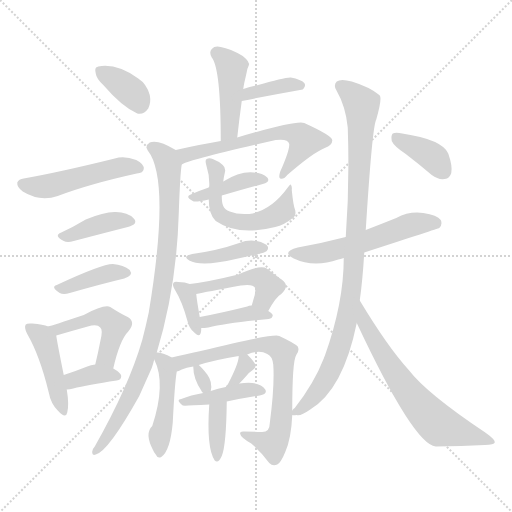
t = 0.00 s
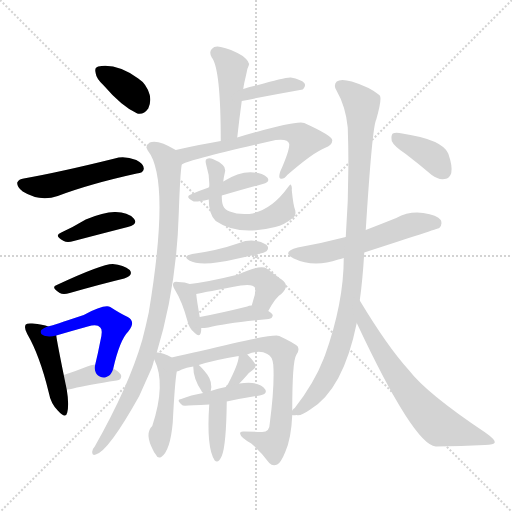
t = 3.45 s
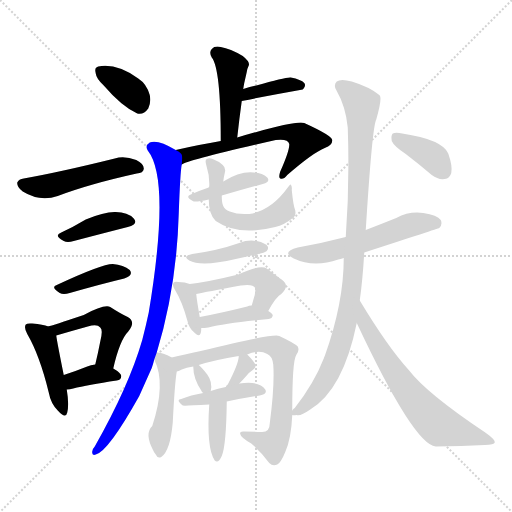
t = 6.91 s
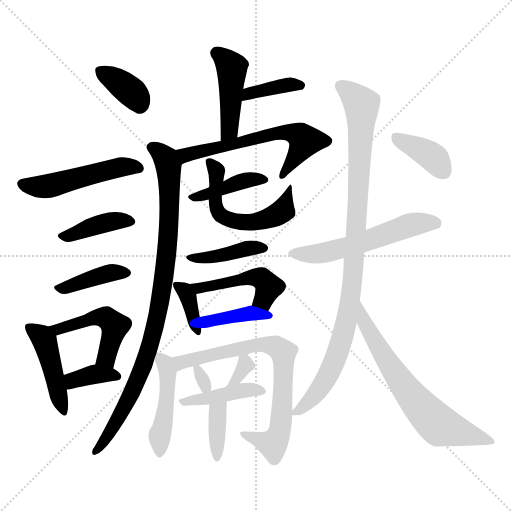
t = 10.36 s
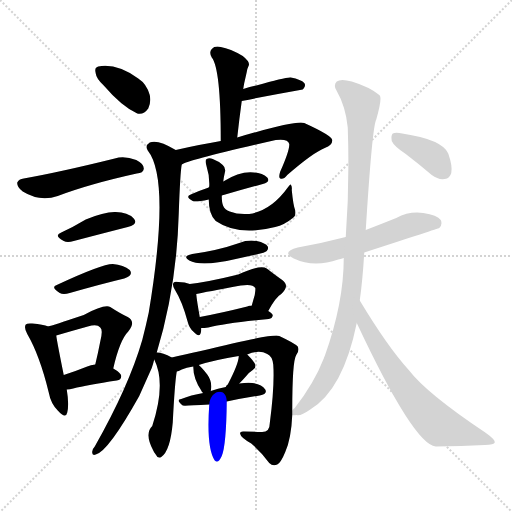
t = 13.81 s
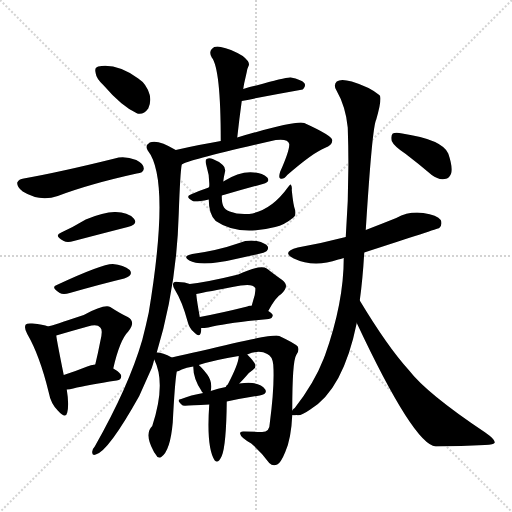
t = 17.27 s

The animated SVG that drew these frames (rendered in a browser with its animation timeline set to each time). Animation: 27 CSS @keyframes rules; one cycle of 17.27 s.

<svg version="1.1" viewBox="0 0 1024 1024" xmlns="http://www.w3.org/2000/svg">
  <g stroke="lightgray" stroke-dasharray="1,1" stroke-width="1" transform="scale(4, 4)">
    <line x1="0" y1="0" x2="256" y2="256"></line>
    <line x1="256" y1="0" x2="0" y2="256"></line>
    <line x1="128" y1="0" x2="128" y2="256"></line>
    <line x1="0" y1="128" x2="256" y2="128"></line>
  </g>
<g transform="scale(1, -1) translate(0, -900)">
   <style type="text/css">
    @keyframes keyframes0 {
      from {
       stroke: blue;
       stroke-dashoffset: 360;
       stroke-width: 128;
       }
       54% {
       animation-timing-function: step-end;
       stroke: blue;
       stroke-dashoffset: 0;
       stroke-width: 128;
       }
       to {
       stroke: black;
       stroke-width: 1024;
       }
       }
       #make-me-a-hanzi-animation-0 {
         animation: keyframes0 0.542969s both;
         animation-delay: 0.000000s;
         animation-timing-function: linear;
       }
    @keyframes keyframes1 {
      from {
       stroke: blue;
       stroke-dashoffset: 495;
       stroke-width: 128;
       }
       62% {
       animation-timing-function: step-end;
       stroke: blue;
       stroke-dashoffset: 0;
       stroke-width: 128;
       }
       to {
       stroke: black;
       stroke-width: 1024;
       }
       }
       #make-me-a-hanzi-animation-1 {
         animation: keyframes1 0.652832s both;
         animation-delay: 0.542969s;
         animation-timing-function: linear;
       }
    @keyframes keyframes2 {
      from {
       stroke: blue;
       stroke-dashoffset: 396;
       stroke-width: 128;
       }
       56% {
       animation-timing-function: step-end;
       stroke: blue;
       stroke-dashoffset: 0;
       stroke-width: 128;
       }
       to {
       stroke: black;
       stroke-width: 1024;
       }
       }
       #make-me-a-hanzi-animation-2 {
         animation: keyframes2 0.572266s both;
         animation-delay: 1.195801s;
         animation-timing-function: linear;
       }
    @keyframes keyframes3 {
      from {
       stroke: blue;
       stroke-dashoffset: 395;
       stroke-width: 128;
       }
       56% {
       animation-timing-function: step-end;
       stroke: blue;
       stroke-dashoffset: 0;
       stroke-width: 128;
       }
       to {
       stroke: black;
       stroke-width: 1024;
       }
       }
       #make-me-a-hanzi-animation-3 {
         animation: keyframes3 0.571452s both;
         animation-delay: 1.768066s;
         animation-timing-function: linear;
       }
    @keyframes keyframes4 {
      from {
       stroke: blue;
       stroke-dashoffset: 443;
       stroke-width: 128;
       }
       59% {
       animation-timing-function: step-end;
       stroke: blue;
       stroke-dashoffset: 0;
       stroke-width: 128;
       }
       to {
       stroke: black;
       stroke-width: 1024;
       }
       }
       #make-me-a-hanzi-animation-4 {
         animation: keyframes4 0.610514s both;
         animation-delay: 2.339518s;
         animation-timing-function: linear;
       }
    @keyframes keyframes5 {
      from {
       stroke: blue;
       stroke-dashoffset: 478;
       stroke-width: 128;
       }
       61% {
       animation-timing-function: step-end;
       stroke: blue;
       stroke-dashoffset: 0;
       stroke-width: 128;
       }
       to {
       stroke: black;
       stroke-width: 1024;
       }
       }
       #make-me-a-hanzi-animation-5 {
         animation: keyframes5 0.638997s both;
         animation-delay: 2.950033s;
         animation-timing-function: linear;
       }
    @keyframes keyframes6 {
      from {
       stroke: blue;
       stroke-dashoffset: 357;
       stroke-width: 128;
       }
       54% {
       animation-timing-function: step-end;
       stroke: blue;
       stroke-dashoffset: 0;
       stroke-width: 128;
       }
       to {
       stroke: black;
       stroke-width: 1024;
       }
       }
       #make-me-a-hanzi-animation-6 {
         animation: keyframes6 0.540527s both;
         animation-delay: 3.589030s;
         animation-timing-function: linear;
       }
    @keyframes keyframes7 {
      from {
       stroke: blue;
       stroke-dashoffset: 439;
       stroke-width: 128;
       }
       59% {
       animation-timing-function: step-end;
       stroke: blue;
       stroke-dashoffset: 0;
       stroke-width: 128;
       }
       to {
       stroke: black;
       stroke-width: 1024;
       }
       }
       #make-me-a-hanzi-animation-7 {
         animation: keyframes7 0.607259s both;
         animation-delay: 4.129557s;
         animation-timing-function: linear;
       }
    @keyframes keyframes8 {
      from {
       stroke: blue;
       stroke-dashoffset: 372;
       stroke-width: 128;
       }
       55% {
       animation-timing-function: step-end;
       stroke: blue;
       stroke-dashoffset: 0;
       stroke-width: 128;
       }
       to {
       stroke: black;
       stroke-width: 1024;
       }
       }
       #make-me-a-hanzi-animation-8 {
         animation: keyframes8 0.552734s both;
         animation-delay: 4.736816s;
         animation-timing-function: linear;
       }
    @keyframes keyframes9 {
      from {
       stroke: blue;
       stroke-dashoffset: 600;
       stroke-width: 128;
       }
       66% {
       animation-timing-function: step-end;
       stroke: blue;
       stroke-dashoffset: 0;
       stroke-width: 128;
       }
       to {
       stroke: black;
       stroke-width: 1024;
       }
       }
       #make-me-a-hanzi-animation-9 {
         animation: keyframes9 0.738281s both;
         animation-delay: 5.289551s;
         animation-timing-function: linear;
       }
    @keyframes keyframes10 {
      from {
       stroke: blue;
       stroke-dashoffset: 909;
       stroke-width: 128;
       }
       75% {
       animation-timing-function: step-end;
       stroke: blue;
       stroke-dashoffset: 0;
       stroke-width: 128;
       }
       to {
       stroke: black;
       stroke-width: 1024;
       }
       }
       #make-me-a-hanzi-animation-10 {
         animation: keyframes10 0.989746s both;
         animation-delay: 6.027832s;
         animation-timing-function: linear;
       }
    @keyframes keyframes11 {
      from {
       stroke: blue;
       stroke-dashoffset: 396;
       stroke-width: 128;
       }
       56% {
       animation-timing-function: step-end;
       stroke: blue;
       stroke-dashoffset: 0;
       stroke-width: 128;
       }
       to {
       stroke: black;
       stroke-width: 1024;
       }
       }
       #make-me-a-hanzi-animation-11 {
         animation: keyframes11 0.572266s both;
         animation-delay: 7.017578s;
         animation-timing-function: linear;
       }
    @keyframes keyframes12 {
      from {
       stroke: blue;
       stroke-dashoffset: 549;
       stroke-width: 128;
       }
       64% {
       animation-timing-function: step-end;
       stroke: blue;
       stroke-dashoffset: 0;
       stroke-width: 128;
       }
       to {
       stroke: black;
       stroke-width: 1024;
       }
       }
       #make-me-a-hanzi-animation-12 {
         animation: keyframes12 0.696777s both;
         animation-delay: 7.589844s;
         animation-timing-function: linear;
       }
    @keyframes keyframes13 {
      from {
       stroke: blue;
       stroke-dashoffset: 399;
       stroke-width: 128;
       }
       56% {
       animation-timing-function: step-end;
       stroke: blue;
       stroke-dashoffset: 0;
       stroke-width: 128;
       }
       to {
       stroke: black;
       stroke-width: 1024;
       }
       }
       #make-me-a-hanzi-animation-13 {
         animation: keyframes13 0.574707s both;
         animation-delay: 8.286621s;
         animation-timing-function: linear;
       }
    @keyframes keyframes14 {
      from {
       stroke: blue;
       stroke-dashoffset: 359;
       stroke-width: 128;
       }
       54% {
       animation-timing-function: step-end;
       stroke: blue;
       stroke-dashoffset: 0;
       stroke-width: 128;
       }
       to {
       stroke: black;
       stroke-width: 1024;
       }
       }
       #make-me-a-hanzi-animation-14 {
         animation: keyframes14 0.542155s both;
         animation-delay: 8.861328s;
         animation-timing-function: linear;
       }
    @keyframes keyframes15 {
      from {
       stroke: blue;
       stroke-dashoffset: 464;
       stroke-width: 128;
       }
       60% {
       animation-timing-function: step-end;
       stroke: blue;
       stroke-dashoffset: 0;
       stroke-width: 128;
       }
       to {
       stroke: black;
       stroke-width: 1024;
       }
       }
       #make-me-a-hanzi-animation-15 {
         animation: keyframes15 0.627604s both;
         animation-delay: 9.403483s;
         animation-timing-function: linear;
       }
    @keyframes keyframes16 {
      from {
       stroke: blue;
       stroke-dashoffset: 391;
       stroke-width: 128;
       }
       56% {
       animation-timing-function: step-end;
       stroke: blue;
       stroke-dashoffset: 0;
       stroke-width: 128;
       }
       to {
       stroke: black;
       stroke-width: 1024;
       }
       }
       #make-me-a-hanzi-animation-16 {
         animation: keyframes16 0.568197s both;
         animation-delay: 10.031087s;
         animation-timing-function: linear;
       }
    @keyframes keyframes17 {
      from {
       stroke: blue;
       stroke-dashoffset: 452;
       stroke-width: 128;
       }
       60% {
       animation-timing-function: step-end;
       stroke: blue;
       stroke-dashoffset: 0;
       stroke-width: 128;
       }
       to {
       stroke: black;
       stroke-width: 1024;
       }
       }
       #make-me-a-hanzi-animation-17 {
         animation: keyframes17 0.617839s both;
         animation-delay: 10.599284s;
         animation-timing-function: linear;
       }
    @keyframes keyframes18 {
      from {
       stroke: blue;
       stroke-dashoffset: 726;
       stroke-width: 128;
       }
       70% {
       animation-timing-function: step-end;
       stroke: blue;
       stroke-dashoffset: 0;
       stroke-width: 128;
       }
       to {
       stroke: black;
       stroke-width: 1024;
       }
       }
       #make-me-a-hanzi-animation-18 {
         animation: keyframes18 0.840820s both;
         animation-delay: 11.217122s;
         animation-timing-function: linear;
       }
    @keyframes keyframes19 {
      from {
       stroke: blue;
       stroke-dashoffset: 299;
       stroke-width: 128;
       }
       49% {
       animation-timing-function: step-end;
       stroke: blue;
       stroke-dashoffset: 0;
       stroke-width: 128;
       }
       to {
       stroke: black;
       stroke-width: 1024;
       }
       }
       #make-me-a-hanzi-animation-19 {
         animation: keyframes19 0.493327s both;
         animation-delay: 12.057943s;
         animation-timing-function: linear;
       }
    @keyframes keyframes20 {
      from {
       stroke: blue;
       stroke-dashoffset: 316;
       stroke-width: 128;
       }
       51% {
       animation-timing-function: step-end;
       stroke: blue;
       stroke-dashoffset: 0;
       stroke-width: 128;
       }
       to {
       stroke: black;
       stroke-width: 1024;
       }
       }
       #make-me-a-hanzi-animation-20 {
         animation: keyframes20 0.507161s both;
         animation-delay: 12.551270s;
         animation-timing-function: linear;
       }
    @keyframes keyframes21 {
      from {
       stroke: blue;
       stroke-dashoffset: 412;
       stroke-width: 128;
       }
       57% {
       animation-timing-function: step-end;
       stroke: blue;
       stroke-dashoffset: 0;
       stroke-width: 128;
       }
       to {
       stroke: black;
       stroke-width: 1024;
       }
       }
       #make-me-a-hanzi-animation-21 {
         animation: keyframes21 0.585286s both;
         animation-delay: 13.058431s;
         animation-timing-function: linear;
       }
    @keyframes keyframes22 {
      from {
       stroke: blue;
       stroke-dashoffset: 363;
       stroke-width: 128;
       }
       54% {
       animation-timing-function: step-end;
       stroke: blue;
       stroke-dashoffset: 0;
       stroke-width: 128;
       }
       to {
       stroke: black;
       stroke-width: 1024;
       }
       }
       #make-me-a-hanzi-animation-22 {
         animation: keyframes22 0.545410s both;
         animation-delay: 13.643717s;
         animation-timing-function: linear;
       }
    @keyframes keyframes23 {
      from {
       stroke: blue;
       stroke-dashoffset: 551;
       stroke-width: 128;
       }
       64% {
       animation-timing-function: step-end;
       stroke: blue;
       stroke-dashoffset: 0;
       stroke-width: 128;
       }
       to {
       stroke: black;
       stroke-width: 1024;
       }
       }
       #make-me-a-hanzi-animation-23 {
         animation: keyframes23 0.698405s both;
         animation-delay: 14.189128s;
         animation-timing-function: linear;
       }
    @keyframes keyframes24 {
      from {
       stroke: blue;
       stroke-dashoffset: 962;
       stroke-width: 128;
       }
       76% {
       animation-timing-function: step-end;
       stroke: blue;
       stroke-dashoffset: 0;
       stroke-width: 128;
       }
       to {
       stroke: black;
       stroke-width: 1024;
       }
       }
       #make-me-a-hanzi-animation-24 {
         animation: keyframes24 1.032878s both;
         animation-delay: 14.887533s;
         animation-timing-function: linear;
       }
    @keyframes keyframes25 {
      from {
       stroke: blue;
       stroke-dashoffset: 660;
       stroke-width: 128;
       }
       68% {
       animation-timing-function: step-end;
       stroke: blue;
       stroke-dashoffset: 0;
       stroke-width: 128;
       }
       to {
       stroke: black;
       stroke-width: 1024;
       }
       }
       #make-me-a-hanzi-animation-25 {
         animation: keyframes25 0.787109s both;
         animation-delay: 15.920410s;
         animation-timing-function: linear;
       }
    @keyframes keyframes26 {
      from {
       stroke: blue;
       stroke-dashoffset: 377;
       stroke-width: 128;
       }
       55% {
       animation-timing-function: step-end;
       stroke: blue;
       stroke-dashoffset: 0;
       stroke-width: 128;
       }
       to {
       stroke: black;
       stroke-width: 1024;
       }
       }
       #make-me-a-hanzi-animation-26 {
         animation: keyframes26 0.556803s both;
         animation-delay: 16.707520s;
         animation-timing-function: linear;
       }
</style>
<path d="M 207.5 729.0 Q 243.5 687.0 274.5 673.0 Q 287.5 670.0 296.5 683.0 Q 302.5 695.0 299.5 710.0 Q 293.5 732.0 276.5 743.0 Q 233.5 774.0 196.5 767.0 Q 195.5 767.0 194.5 766.0 Q 188.5 765.0 191.5 753.0 Q 192.5 743.0 207.5 729.0 Z" fill="lightgray"></path> 
<path d="M 47.5 543.0 Q 37.5 542.0 34.5 535.0 Q 33.5 526.0 45.5 517.0 Q 79.5 496.0 115.5 508.0 Q 178.5 532.0 273.5 553.0 Q 286.5 554.0 287.5 562.0 Q 288.5 572.0 272.5 580.0 Q 248.5 589.0 229.5 583.0 Q 120.5 556.0 47.5 543.0 Z" fill="lightgray"></path> 
<path d="M 122.5 435.0 Q 106.5 429.0 127.5 418.0 Q 134.5 414.0 147.5 418.0 Q 208.5 434.0 255.5 446.0 Q 277.5 452.0 267.5 463.0 Q 255.5 476.0 231.5 476.0 Q 209.5 477.0 171.5 461.0 Q 146.5 446.0 122.5 435.0 Z" fill="lightgray"></path> 
<path d="M 113.5 330.0 Q 100.5 326.0 119.5 314.0 Q 126.5 310.0 139.5 314.0 Q 202.5 332.0 248.5 343.0 Q 267.5 349.0 259.5 360.0 Q 247.5 370.0 225.5 372.0 Q 203.5 372.0 113.5 330.0 Z" fill="lightgray"></path> 
<path d="M 96.5 247.0 Q 86.5 251.0 64.5 253.0 Q 54.5 254.0 51.5 251.0 Q 47.5 245.0 54.5 232.0 Q 79.5 189.0 97.5 115.0 Q 101.5 93.0 115.5 79.0 Q 131.5 61.0 134.5 75.0 Q 138.5 91.0 133.5 121.0 L 127.5 150.0 Q 114.5 214.0 112.5 229.0 C 110.5 243.0 110.5 243.0 96.5 247.0 Z" fill="lightgray"></path> 
<path d="M 226.5 163.0 Q 239.5 220.0 256.5 237.0 Q 272.5 256.0 255.5 266.0 Q 240.5 273.0 220.5 286.0 Q 208.5 292.0 167.5 270.0 Q 104.5 249.0 96.5 247.0 C 67.5 239.0 83.5 221.0 112.5 229.0 Q 146.5 239.0 175.5 247.0 Q 194.5 253.0 200.5 245.0 Q 206.5 241.0 200.5 217.0 Q 196.5 196.0 190.5 171.0 C 183.5 142.0 219.5 134.0 226.5 163.0 Z" fill="lightgray"></path> 
<path d="M 133.5 121.0 Q 139.5 121.0 146.5 123.0 Q 174.5 130.0 233.5 139.0 Q 242.5 140.0 242.5 148.0 Q 242.5 154.0 226.5 163.0 C 208.5 174.0 208.5 174.0 190.5 171.0 Q 181.5 170.0 174.5 167.0 Q 149.5 157.0 127.5 150.0 C 98.5 141.0 103.5 119.0 133.5 121.0 Z" fill="lightgray"></path> 
<path d="M 474.5 625.0 Q 478.5 662.0 483.5 698.0 L 486.5 722.0 Q 487.5 729.0 488.5 734.0 Q 491.5 747.0 493.5 756.0 Q 494.5 763.0 497.5 769.0 Q 500.5 776.0 485.5 788.0 Q 460.5 803.0 441.5 806.0 Q 429.5 809.0 423.5 802.0 Q 417.5 796.0 423.5 785.0 Q 441.5 763.0 441.5 618.0 C 441.5 588.0 471.5 595.0 474.5 625.0 Z" fill="lightgray"></path> 
<path d="M 483.5 698.0 Q 543.5 710.0 605.5 721.0 Q 605.5 722.0 606.5 722.0 Q 612.5 729.0 608.5 734.0 Q 602.5 741.0 581.5 745.0 Q 571.5 746.0 512.5 729.0 Q 499.5 726.0 486.5 722.0 C 457.5 713.0 454.5 692.0 483.5 698.0 Z" fill="lightgray"></path> 
<path d="M 363.5 571.0 Q 375.5 580.0 551.5 620.0 Q 576.5 623.0 578.5 612.0 Q 579.5 600.0 560.5 557.0 Q 556.5 545.0 560.5 543.0 Q 566.5 540.0 574.5 550.0 Q 626.5 595.0 649.5 604.0 Q 665.5 610.0 664.5 620.0 Q 663.5 629.0 608.5 654.0 Q 592.5 660.0 474.5 625.0 L 441.5 618.0 Q 399.5 611.0 351.5 600.0 C 322.5 593.0 335.5 559.0 363.5 571.0 Z" fill="lightgray"></path> 
<path d="M 313.5 195.0 Q 353.5 327.0 357.5 473.0 Q 360.5 557.0 363.5 571.0 C 365.5 592.0 365.5 592.0 351.5 600.0 Q 315.5 622.0 299.5 615.0 Q 289.5 609.0 295.5 599.0 Q 341.5 541.0 297.5 275.0 Q 291.5 247.0 284.5 220.0 Q 257.5 127.0 189.5 7.0 Q 185.5 3.0 184.5 -3.0 Q 183.5 -12.0 191.5 -9.0 Q 216.5 -3.0 278.5 108.0 Q 290.5 135.0 303.5 164.0 Q 306.5 173.0 308.5 181.0 L 313.5 195.0 Z" fill="lightgray"></path> 
<path d="M 443.5 509.0 Q 488.5 522.0 525.5 532.0 Q 541.5 536.0 534.5 545.0 Q 525.5 554.0 507.5 555.0 Q 480.5 558.0 446.5 537.0 L 417.5 525.0 Q 396.5 518.0 381.5 511.0 Q 369.5 507.0 385.5 498.0 Q 389.5 495.0 417.5 501.0 L 443.5 509.0 Z" fill="lightgray"></path> 
<path d="M 417.5 501.0 Q 417.5 471.0 431.5 458.0 Q 476.5 427.0 550.5 446.0 Q 568.5 450.0 585.5 464.0 Q 592.5 468.0 590.5 479.0 Q 586.5 489.0 583.5 520.0 Q 584.5 527.0 581.5 531.0 Q 580.5 532.0 575.5 525.0 Q 542.5 479.0 498.5 472.0 Q 492.5 472.0 488.5 472.0 Q 472.5 472.0 459.5 477.0 Q 449.5 481.0 446.5 488.0 Q 443.5 494.0 443.5 509.0 L 446.5 537.0 Q 447.5 546.0 449.5 554.0 Q 452.5 564.0 445.5 570.0 Q 438.5 577.0 425.5 582.0 Q 418.5 585.0 413.5 582.0 Q 409.5 581.0 412.5 570.0 Q 419.5 548.0 418.5 527.0 Q 417.5 526.0 417.5 525.0 L 417.5 501.0 Z" fill="lightgray"></path> 
<path d="M 384.5 392.0 Q 363.5 388.0 378.5 379.0 Q 402.5 366.0 471.5 382.0 Q 490.5 386.0 512.5 391.0 Q 530.5 395.0 533.5 398.0 Q 537.5 402.0 535.5 407.0 Q 531.5 414.0 513.5 418.0 Q 495.5 421.0 478.5 414.0 Q 435.5 399.0 384.5 392.0 Z" fill="lightgray"></path> 
<path d="M 379.5 332.0 Q 370.5 336.0 356.5 336.0 Q 349.5 337.0 347.5 335.0 Q 343.5 331.0 349.5 321.0 Q 364.5 297.0 375.5 256.0 Q 378.5 244.0 386.5 237.0 Q 398.5 224.0 401.5 234.0 Q 402.5 238.0 402.5 244.0 L 399.5 266.0 Q 393.5 300.0 392.5 312.0 C 390.5 328.0 390.5 328.0 379.5 332.0 Z" fill="lightgray"></path> 
<path d="M 536.5 278.0 Q 551.5 306.0 562.5 312.0 Q 580.5 328.0 564.5 340.0 Q 551.5 349.0 533.5 363.0 Q 521.5 372.0 476.5 351.0 Q 415.5 336.0 379.5 332.0 C 349.5 328.0 363.5 306.0 392.5 312.0 Q 411.5 316.0 481.5 329.0 Q 505.5 333.0 510.5 324.0 Q 511.5 323.0 509.5 310.0 Q 506.5 300.0 503.5 289.0 C 495.5 260.0 521.5 252.0 536.5 278.0 Z" fill="lightgray"></path> 
<path d="M 402.5 244.0 Q 408.5 244.0 416.5 245.0 Q 453.5 254.0 537.5 262.0 Q 544.5 263.0 545.5 269.0 Q 545.5 273.0 536.5 278.0 L 503.5 289.0 Q 497.5 289.0 494.5 287.0 Q 442.5 274.0 399.5 266.0 C 370.5 260.0 372.5 243.0 402.5 244.0 Z" fill="lightgray"></path> 
<path d="M 343.5 185.0 Q 325.5 195.0 313.5 195.0 C 301.5 196.0 301.5 196.0 308.5 181.0 Q 332.5 133.0 304.5 48.0 Q 288.5 33.0 306.5 -1.0 Q 307.5 -4.0 311.5 -9.0 Q 315.5 -18.0 322.5 -14.0 Q 340.5 -2.0 345.5 55.0 Q 349.5 134.0 353.5 157.0 C 356.5 178.0 356.5 178.0 343.5 185.0 Z" fill="lightgray"></path> 
<path d="M 584.5 79.0 Q 584.5 178.0 592.5 190.0 Q 599.5 199.0 595.5 207.0 Q 588.5 214.0 558.5 228.0 Q 548.5 234.0 401.5 198.0 Q 367.5 191.0 343.5 185.0 C 314.5 178.0 325.5 146.0 353.5 157.0 Q 356.5 157.0 363.5 161.0 Q 372.5 165.0 386.5 167.0 L 397.5 170.0 Q 428.5 180.0 477.5 188.0 L 494.5 191.0 Q 518.5 201.0 534.5 192.0 Q 544.5 188.0 546.5 171.0 Q 549.5 129.0 539.5 53.0 Q 539.5 35.0 522.5 36.0 Q 503.5 37.0 488.5 37.0 Q 478.5 38.0 480.5 32.0 Q 481.5 25.0 502.5 13.0 Q 524.5 -6.0 538.5 -26.0 Q 545.5 -33.0 554.5 -29.0 Q 561.5 -26.0 570.5 -4.0 Q 582.5 23.0 584.5 70.0 L 584.5 79.0 Z" fill="lightgray"></path> 
<path d="M 386.5 167.0 Q 386.5 143.0 402.5 119.0 Q 403.5 116.0 406.5 114.0 C 418.5 104.0 418.5 104.0 421.5 118.0 Q 425.5 136.0 414.5 151.0 Q 404.5 164.0 397.5 170.0 C 386.5 180.0 386.5 180.0 386.5 167.0 Z" fill="lightgray"></path> 
<path d="M 478.5 133.0 Q 485.5 140.0 492.5 148.0 Q 496.5 154.0 505.5 160.0 Q 512.5 164.0 510.5 171.0 Q 507.5 178.0 494.5 191.0 C 478.5 207.0 478.5 207.0 477.5 188.0 Q 477.5 173.0 455.5 131.0 Q 452.5 130.0 451.5 126.0 C 440.5 98.0 457.5 112.0 478.5 133.0 Z" fill="lightgray"></path> 
<path d="M 406.5 114.0 Q 381.5 110.0 362.5 102.0 Q 350.5 101.0 365.5 89.0 Q 368.5 88.0 418.5 91.0 L 453.5 97.0 Q 487.5 104.0 519.5 109.0 Q 535.5 112.0 530.5 121.0 Q 523.5 131.0 504.5 134.0 Q 494.5 135.0 478.5 133.0 L 451.5 126.0 Q 435.5 123.0 421.5 118.0 L 406.5 114.0 Z" fill="lightgray"></path> 
<path d="M 418.5 91.0 Q 412.5 4.0 429.5 -21.0 Q 436.5 -28.0 443.5 -12.0 Q 452.5 9.0 453.5 97.0 C 453.5 127.0 420.5 121.0 418.5 91.0 Z" fill="lightgray"></path> 
<path d="M 728.5 395.0 Q 876.5 443.0 878.5 444.0 Q 885.5 451.0 881.5 460.0 Q 874.5 470.0 846.5 474.0 Q 818.5 478.0 792.5 464.0 Q 762.5 452.0 731.5 440.0 L 691.5 426.0 Q 645.5 414.0 595.5 405.0 Q 561.5 396.0 587.5 383.0 Q 627.5 364.0 676.5 381.0 Q 680.5 382.0 687.5 384.0 L 728.5 395.0 Z" fill="lightgray"></path> 
<path d="M 719.5 299.0 Q 725.5 342.0 728.5 395.0 L 731.5 440.0 Q 744.5 648.0 752.5 661.0 Q 764.5 703.0 759.5 709.0 L 758.5 710.0 Q 739.5 726.0 703.5 737.0 Q 681.5 743.0 673.5 737.0 Q 666.5 730.0 672.5 720.0 Q 691.5 687.0 695.5 645.0 Q 699.5 533.0 691.5 426.0 L 687.5 384.0 Q 687.5 294.0 649.5 188.0 Q 648.5 187.0 647.5 183.0 Q 628.5 134.0 589.5 84.0 Q 586.5 83.0 584.5 79.0 C 576.5 69.0 576.5 69.0 584.5 70.0 Q 585.5 69.0 593.5 70.0 Q 600.5 67.0 620.5 81.0 Q 686.5 121.0 713.5 254.0 L 719.5 299.0 Z" fill="lightgray"></path> 
<path d="M 713.5 254.0 Q 827.5 11.0 871.5 7.0 Q 923.5 8.0 969.5 10.0 Q 988.5 11.0 989.5 15.0 Q 990.5 21.0 970.5 35.0 Q 853.5 113.0 817.5 160.0 Q 775.5 206.0 719.5 299.0 C 703.5 325.0 700.5 281.0 713.5 254.0 Z" fill="lightgray"></path> 
<path d="M 811.5 592.0 Q 836.5 573.0 863.5 550.0 Q 876.5 540.0 889.5 542.0 Q 899.5 543.0 902.5 554.0 Q 905.5 567.0 896.5 593.0 Q 884.5 621.0 804.5 633.0 Q 791.5 636.0 785.5 633.0 Q 781.5 629.0 783.5 618.0 Q 787.5 608.0 811.5 592.0 Z" fill="lightgray"></path> 
      <clipPath id="make-me-a-hanzi-clip-0">
      <path d="M 207.5 729.0 Q 243.5 687.0 274.5 673.0 Q 287.5 670.0 296.5 683.0 Q 302.5 695.0 299.5 710.0 Q 293.5 732.0 276.5 743.0 Q 233.5 774.0 196.5 767.0 Q 195.5 767.0 194.5 766.0 Q 188.5 765.0 191.5 753.0 Q 192.5 743.0 207.5 729.0 Z" fill="lightgray"></path>
      </clipPath>
      <path clip-path="url(#make-me-a-hanzi-clip-0)" d="M 199.5 758.0 L 253.5 724.0 L 278.5 692.0 " fill="none" id="make-me-a-hanzi-animation-0" stroke-dasharray="232 464" stroke-linecap="round"></path>

      <clipPath id="make-me-a-hanzi-clip-1">
      <path d="M 47.5 543.0 Q 37.5 542.0 34.5 535.0 Q 33.5 526.0 45.5 517.0 Q 79.5 496.0 115.5 508.0 Q 178.5 532.0 273.5 553.0 Q 286.5 554.0 287.5 562.0 Q 288.5 572.0 272.5 580.0 Q 248.5 589.0 229.5 583.0 Q 120.5 556.0 47.5 543.0 Z" fill="lightgray"></path>
      </clipPath>
      <path clip-path="url(#make-me-a-hanzi-clip-1)" d="M 44.5 533.0 L 92.5 527.0 L 248.5 567.0 L 277.5 564.0 " fill="none" id="make-me-a-hanzi-animation-1" stroke-dasharray="367 734" stroke-linecap="round"></path>

      <clipPath id="make-me-a-hanzi-clip-2">
      <path d="M 122.5 435.0 Q 106.5 429.0 127.5 418.0 Q 134.5 414.0 147.5 418.0 Q 208.5 434.0 255.5 446.0 Q 277.5 452.0 267.5 463.0 Q 255.5 476.0 231.5 476.0 Q 209.5 477.0 171.5 461.0 Q 146.5 446.0 122.5 435.0 Z" fill="lightgray"></path>
      </clipPath>
      <path clip-path="url(#make-me-a-hanzi-clip-2)" d="M 124.5 426.0 L 226.5 458.0 L 259.5 456.0 " fill="none" id="make-me-a-hanzi-animation-2" stroke-dasharray="268 536" stroke-linecap="round"></path>

      <clipPath id="make-me-a-hanzi-clip-3">
      <path d="M 113.5 330.0 Q 100.5 326.0 119.5 314.0 Q 126.5 310.0 139.5 314.0 Q 202.5 332.0 248.5 343.0 Q 267.5 349.0 259.5 360.0 Q 247.5 370.0 225.5 372.0 Q 203.5 372.0 113.5 330.0 Z" fill="lightgray"></path>
      </clipPath>
      <path clip-path="url(#make-me-a-hanzi-clip-3)" d="M 116.5 322.0 L 209.5 352.0 L 250.5 354.0 " fill="none" id="make-me-a-hanzi-animation-3" stroke-dasharray="267 534" stroke-linecap="round"></path>

      <clipPath id="make-me-a-hanzi-clip-4">
      <path d="M 96.5 247.0 Q 86.5 251.0 64.5 253.0 Q 54.5 254.0 51.5 251.0 Q 47.5 245.0 54.5 232.0 Q 79.5 189.0 97.5 115.0 Q 101.5 93.0 115.5 79.0 Q 131.5 61.0 134.5 75.0 Q 138.5 91.0 133.5 121.0 L 127.5 150.0 Q 114.5 214.0 112.5 229.0 C 110.5 243.0 110.5 243.0 96.5 247.0 Z" fill="lightgray"></path>
      </clipPath>
      <path clip-path="url(#make-me-a-hanzi-clip-4)" d="M 58.5 246.0 L 89.5 219.0 L 125.5 78.0 " fill="none" id="make-me-a-hanzi-animation-4" stroke-dasharray="315 630" stroke-linecap="round"></path>

      <clipPath id="make-me-a-hanzi-clip-5">
      <path d="M 226.5 163.0 Q 239.5 220.0 256.5 237.0 Q 272.5 256.0 255.5 266.0 Q 240.5 273.0 220.5 286.0 Q 208.5 292.0 167.5 270.0 Q 104.5 249.0 96.5 247.0 C 67.5 239.0 83.5 221.0 112.5 229.0 Q 146.5 239.0 175.5 247.0 Q 194.5 253.0 200.5 245.0 Q 206.5 241.0 200.5 217.0 Q 196.5 196.0 190.5 171.0 C 183.5 142.0 219.5 134.0 226.5 163.0 Z" fill="lightgray"></path>
      </clipPath>
      <path clip-path="url(#make-me-a-hanzi-clip-5)" d="M 100.5 243.0 L 116.5 240.0 L 158.5 258.0 L 199.5 266.0 L 215.5 263.0 L 229.5 248.0 L 212.5 184.0 L 198.5 178.0 " fill="none" id="make-me-a-hanzi-animation-5" stroke-dasharray="350 700" stroke-linecap="round"></path>

      <clipPath id="make-me-a-hanzi-clip-6">
      <path d="M 133.5 121.0 Q 139.5 121.0 146.5 123.0 Q 174.5 130.0 233.5 139.0 Q 242.5 140.0 242.5 148.0 Q 242.5 154.0 226.5 163.0 C 208.5 174.0 208.5 174.0 190.5 171.0 Q 181.5 170.0 174.5 167.0 Q 149.5 157.0 127.5 150.0 C 98.5 141.0 103.5 119.0 133.5 121.0 Z" fill="lightgray"></path>
      </clipPath>
      <path clip-path="url(#make-me-a-hanzi-clip-6)" d="M 135.5 144.0 L 146.5 139.0 L 189.5 151.0 L 233.5 148.0 " fill="none" id="make-me-a-hanzi-animation-6" stroke-dasharray="229 458" stroke-linecap="round"></path>

      <clipPath id="make-me-a-hanzi-clip-7">
      <path d="M 474.5 625.0 Q 478.5 662.0 483.5 698.0 L 486.5 722.0 Q 487.5 729.0 488.5 734.0 Q 491.5 747.0 493.5 756.0 Q 494.5 763.0 497.5 769.0 Q 500.5 776.0 485.5 788.0 Q 460.5 803.0 441.5 806.0 Q 429.5 809.0 423.5 802.0 Q 417.5 796.0 423.5 785.0 Q 441.5 763.0 441.5 618.0 C 441.5 588.0 471.5 595.0 474.5 625.0 Z" fill="lightgray"></path>
      </clipPath>
      <path clip-path="url(#make-me-a-hanzi-clip-7)" d="M 433.5 794.0 L 463.5 764.0 L 458.5 640.0 L 444.5 631.0 " fill="none" id="make-me-a-hanzi-animation-7" stroke-dasharray="311 622" stroke-linecap="round"></path>

      <clipPath id="make-me-a-hanzi-clip-8">
      <path d="M 483.5 698.0 Q 543.5 710.0 605.5 721.0 Q 605.5 722.0 606.5 722.0 Q 612.5 729.0 608.5 734.0 Q 602.5 741.0 581.5 745.0 Q 571.5 746.0 512.5 729.0 Q 499.5 726.0 486.5 722.0 C 457.5 713.0 454.5 692.0 483.5 698.0 Z" fill="lightgray"></path>
      </clipPath>
      <path clip-path="url(#make-me-a-hanzi-clip-8)" d="M 490.5 703.0 L 497.5 713.0 L 526.5 722.0 L 587.5 732.0 L 598.5 729.0 " fill="none" id="make-me-a-hanzi-animation-8" stroke-dasharray="244 488" stroke-linecap="round"></path>

      <clipPath id="make-me-a-hanzi-clip-9">
      <path d="M 363.5 571.0 Q 375.5 580.0 551.5 620.0 Q 576.5 623.0 578.5 612.0 Q 579.5 600.0 560.5 557.0 Q 556.5 545.0 560.5 543.0 Q 566.5 540.0 574.5 550.0 Q 626.5 595.0 649.5 604.0 Q 665.5 610.0 664.5 620.0 Q 663.5 629.0 608.5 654.0 Q 592.5 660.0 474.5 625.0 L 441.5 618.0 Q 399.5 611.0 351.5 600.0 C 322.5 593.0 335.5 559.0 363.5 571.0 Z" fill="lightgray"></path>
      </clipPath>
      <path clip-path="url(#make-me-a-hanzi-clip-9)" d="M 361.5 579.0 L 371.5 590.0 L 407.5 600.0 L 466.5 609.0 L 553.5 635.0 L 583.5 634.0 L 609.5 618.0 L 565.5 550.0 " fill="none" id="make-me-a-hanzi-animation-9" stroke-dasharray="472 944" stroke-linecap="round"></path>

      <clipPath id="make-me-a-hanzi-clip-10">
      <path d="M 313.5 195.0 Q 353.5 327.0 357.5 473.0 Q 360.5 557.0 363.5 571.0 C 365.5 592.0 365.5 592.0 351.5 600.0 Q 315.5 622.0 299.5 615.0 Q 289.5 609.0 295.5 599.0 Q 341.5 541.0 297.5 275.0 Q 291.5 247.0 284.5 220.0 Q 257.5 127.0 189.5 7.0 Q 185.5 3.0 184.5 -3.0 Q 183.5 -12.0 191.5 -9.0 Q 216.5 -3.0 278.5 108.0 Q 290.5 135.0 303.5 164.0 Q 306.5 173.0 308.5 181.0 L 313.5 195.0 Z" fill="lightgray"></path>
      </clipPath>
      <path clip-path="url(#make-me-a-hanzi-clip-10)" d="M 303.5 606.0 L 332.5 582.0 L 338.5 554.0 L 338.5 450.0 L 320.5 296.0 L 295.5 194.0 L 260.5 104.0 L 191.5 -2.0 " fill="none" id="make-me-a-hanzi-animation-10" stroke-dasharray="781 1562" stroke-linecap="round"></path>

      <clipPath id="make-me-a-hanzi-clip-11">
      <path d="M 443.5 509.0 Q 488.5 522.0 525.5 532.0 Q 541.5 536.0 534.5 545.0 Q 525.5 554.0 507.5 555.0 Q 480.5 558.0 446.5 537.0 L 417.5 525.0 Q 396.5 518.0 381.5 511.0 Q 369.5 507.0 385.5 498.0 Q 389.5 495.0 417.5 501.0 L 443.5 509.0 Z" fill="lightgray"></path>
      </clipPath>
      <path clip-path="url(#make-me-a-hanzi-clip-11)" d="M 389.5 506.0 L 500.5 541.0 L 524.5 542.0 " fill="none" id="make-me-a-hanzi-animation-11" stroke-dasharray="268 536" stroke-linecap="round"></path>

      <clipPath id="make-me-a-hanzi-clip-12">
      <path d="M 417.5 501.0 Q 417.5 471.0 431.5 458.0 Q 476.5 427.0 550.5 446.0 Q 568.5 450.0 585.5 464.0 Q 592.5 468.0 590.5 479.0 Q 586.5 489.0 583.5 520.0 Q 584.5 527.0 581.5 531.0 Q 580.5 532.0 575.5 525.0 Q 542.5 479.0 498.5 472.0 Q 492.5 472.0 488.5 472.0 Q 472.5 472.0 459.5 477.0 Q 449.5 481.0 446.5 488.0 Q 443.5 494.0 443.5 509.0 L 446.5 537.0 Q 447.5 546.0 449.5 554.0 Q 452.5 564.0 445.5 570.0 Q 438.5 577.0 425.5 582.0 Q 418.5 585.0 413.5 582.0 Q 409.5 581.0 412.5 570.0 Q 419.5 548.0 418.5 527.0 Q 417.5 526.0 417.5 525.0 L 417.5 501.0 Z" fill="lightgray"></path>
      </clipPath>
      <path clip-path="url(#make-me-a-hanzi-clip-12)" d="M 419.5 575.0 L 433.5 558.0 L 433.5 480.0 L 466.5 458.0 L 521.5 458.0 L 557.5 473.0 L 565.5 478.0 L 581.5 525.0 " fill="none" id="make-me-a-hanzi-animation-12" stroke-dasharray="421 842" stroke-linecap="round"></path>

      <clipPath id="make-me-a-hanzi-clip-13">
      <path d="M 384.5 392.0 Q 363.5 388.0 378.5 379.0 Q 402.5 366.0 471.5 382.0 Q 490.5 386.0 512.5 391.0 Q 530.5 395.0 533.5 398.0 Q 537.5 402.0 535.5 407.0 Q 531.5 414.0 513.5 418.0 Q 495.5 421.0 478.5 414.0 Q 435.5 399.0 384.5 392.0 Z" fill="lightgray"></path>
      </clipPath>
      <path clip-path="url(#make-me-a-hanzi-clip-13)" d="M 385.5 384.0 L 458.5 391.0 L 497.5 404.0 L 526.5 404.0 " fill="none" id="make-me-a-hanzi-animation-13" stroke-dasharray="271 542" stroke-linecap="round"></path>

      <clipPath id="make-me-a-hanzi-clip-14">
      <path d="M 379.5 332.0 Q 370.5 336.0 356.5 336.0 Q 349.5 337.0 347.5 335.0 Q 343.5 331.0 349.5 321.0 Q 364.5 297.0 375.5 256.0 Q 378.5 244.0 386.5 237.0 Q 398.5 224.0 401.5 234.0 Q 402.5 238.0 402.5 244.0 L 399.5 266.0 Q 393.5 300.0 392.5 312.0 C 390.5 328.0 390.5 328.0 379.5 332.0 Z" fill="lightgray"></path>
      </clipPath>
      <path clip-path="url(#make-me-a-hanzi-clip-14)" d="M 352.5 329.0 L 369.5 319.0 L 376.5 305.0 L 394.5 240.0 " fill="none" id="make-me-a-hanzi-animation-14" stroke-dasharray="231 462" stroke-linecap="round"></path>

      <clipPath id="make-me-a-hanzi-clip-15">
      <path d="M 536.5 278.0 Q 551.5 306.0 562.5 312.0 Q 580.5 328.0 564.5 340.0 Q 551.5 349.0 533.5 363.0 Q 521.5 372.0 476.5 351.0 Q 415.5 336.0 379.5 332.0 C 349.5 328.0 363.5 306.0 392.5 312.0 Q 411.5 316.0 481.5 329.0 Q 505.5 333.0 510.5 324.0 Q 511.5 323.0 509.5 310.0 Q 506.5 300.0 503.5 289.0 C 495.5 260.0 521.5 252.0 536.5 278.0 Z" fill="lightgray"></path>
      </clipPath>
      <path clip-path="url(#make-me-a-hanzi-clip-15)" d="M 385.5 329.0 L 403.5 324.0 L 491.5 344.0 L 521.5 344.0 L 537.5 326.0 L 524.5 300.0 L 510.5 293.0 " fill="none" id="make-me-a-hanzi-animation-15" stroke-dasharray="336 672" stroke-linecap="round"></path>

      <clipPath id="make-me-a-hanzi-clip-16">
      <path d="M 402.5 244.0 Q 408.5 244.0 416.5 245.0 Q 453.5 254.0 537.5 262.0 Q 544.5 263.0 545.5 269.0 Q 545.5 273.0 536.5 278.0 L 503.5 289.0 Q 497.5 289.0 494.5 287.0 Q 442.5 274.0 399.5 266.0 C 370.5 260.0 372.5 243.0 402.5 244.0 Z" fill="lightgray"></path>
      </clipPath>
      <path clip-path="url(#make-me-a-hanzi-clip-16)" d="M 406.5 261.0 L 412.5 256.0 L 502.5 273.0 L 537.5 270.0 " fill="none" id="make-me-a-hanzi-animation-16" stroke-dasharray="263 526" stroke-linecap="round"></path>

      <clipPath id="make-me-a-hanzi-clip-17">
      <path d="M 343.5 185.0 Q 325.5 195.0 313.5 195.0 C 301.5 196.0 301.5 196.0 308.5 181.0 Q 332.5 133.0 304.5 48.0 Q 288.5 33.0 306.5 -1.0 Q 307.5 -4.0 311.5 -9.0 Q 315.5 -18.0 322.5 -14.0 Q 340.5 -2.0 345.5 55.0 Q 349.5 134.0 353.5 157.0 C 356.5 178.0 356.5 178.0 343.5 185.0 Z" fill="lightgray"></path>
      </clipPath>
      <path clip-path="url(#make-me-a-hanzi-clip-17)" d="M 318.5 185.0 L 335.5 158.0 L 320.5 -5.0 " fill="none" id="make-me-a-hanzi-animation-17" stroke-dasharray="324 648" stroke-linecap="round"></path>

      <clipPath id="make-me-a-hanzi-clip-18">
      <path d="M 584.5 79.0 Q 584.5 178.0 592.5 190.0 Q 599.5 199.0 595.5 207.0 Q 588.5 214.0 558.5 228.0 Q 548.5 234.0 401.5 198.0 Q 367.5 191.0 343.5 185.0 C 314.5 178.0 325.5 146.0 353.5 157.0 Q 356.5 157.0 363.5 161.0 Q 372.5 165.0 386.5 167.0 L 397.5 170.0 Q 428.5 180.0 477.5 188.0 L 494.5 191.0 Q 518.5 201.0 534.5 192.0 Q 544.5 188.0 546.5 171.0 Q 549.5 129.0 539.5 53.0 Q 539.5 35.0 522.5 36.0 Q 503.5 37.0 488.5 37.0 Q 478.5 38.0 480.5 32.0 Q 481.5 25.0 502.5 13.0 Q 524.5 -6.0 538.5 -26.0 Q 545.5 -33.0 554.5 -29.0 Q 561.5 -26.0 570.5 -4.0 Q 582.5 23.0 584.5 70.0 L 584.5 79.0 Z" fill="lightgray"></path>
      </clipPath>
      <path clip-path="url(#make-me-a-hanzi-clip-18)" d="M 351.5 180.0 L 388.5 181.0 L 417.5 193.0 L 508.5 210.0 L 546.5 208.0 L 566.5 195.0 L 566.5 92.0 L 552.5 21.0 L 545.5 12.0 L 487.5 30.0 " fill="none" id="make-me-a-hanzi-animation-18" stroke-dasharray="598 1196" stroke-linecap="round"></path>

      <clipPath id="make-me-a-hanzi-clip-19">
      <path d="M 386.5 167.0 Q 386.5 143.0 402.5 119.0 Q 403.5 116.0 406.5 114.0 C 418.5 104.0 418.5 104.0 421.5 118.0 Q 425.5 136.0 414.5 151.0 Q 404.5 164.0 397.5 170.0 C 386.5 180.0 386.5 180.0 386.5 167.0 Z" fill="lightgray"></path>
      </clipPath>
      <path clip-path="url(#make-me-a-hanzi-clip-19)" d="M 412.5 123.0 L 393.5 162.0 " fill="none" id="make-me-a-hanzi-animation-19" stroke-dasharray="171 342" stroke-linecap="round"></path>

      <clipPath id="make-me-a-hanzi-clip-20">
      <path d="M 478.5 133.0 Q 485.5 140.0 492.5 148.0 Q 496.5 154.0 505.5 160.0 Q 512.5 164.0 510.5 171.0 Q 507.5 178.0 494.5 191.0 C 478.5 207.0 478.5 207.0 477.5 188.0 Q 477.5 173.0 455.5 131.0 Q 452.5 130.0 451.5 126.0 C 440.5 98.0 457.5 112.0 478.5 133.0 Z" fill="lightgray"></path>
      </clipPath>
      <path clip-path="url(#make-me-a-hanzi-clip-20)" d="M 482.5 183.0 L 490.5 175.0 L 488.5 168.0 L 474.5 144.0 L 461.5 140.0 " fill="none" id="make-me-a-hanzi-animation-20" stroke-dasharray="188 376" stroke-linecap="round"></path>

      <clipPath id="make-me-a-hanzi-clip-21">
      <path d="M 406.5 114.0 Q 381.5 110.0 362.5 102.0 Q 350.5 101.0 365.5 89.0 Q 368.5 88.0 418.5 91.0 L 453.5 97.0 Q 487.5 104.0 519.5 109.0 Q 535.5 112.0 530.5 121.0 Q 523.5 131.0 504.5 134.0 Q 494.5 135.0 478.5 133.0 L 451.5 126.0 Q 435.5 123.0 421.5 118.0 L 406.5 114.0 Z" fill="lightgray"></path>
      </clipPath>
      <path clip-path="url(#make-me-a-hanzi-clip-21)" d="M 368.5 96.0 L 475.5 117.0 L 522.5 118.0 " fill="none" id="make-me-a-hanzi-animation-21" stroke-dasharray="284 568" stroke-linecap="round"></path>

      <clipPath id="make-me-a-hanzi-clip-22">
      <path d="M 418.5 91.0 Q 412.5 4.0 429.5 -21.0 Q 436.5 -28.0 443.5 -12.0 Q 452.5 9.0 453.5 97.0 C 453.5 127.0 420.5 121.0 418.5 91.0 Z" fill="lightgray"></path>
      </clipPath>
      <path clip-path="url(#make-me-a-hanzi-clip-22)" d="M 449.5 85.0 L 434.5 75.0 L 434.5 -14.0 " fill="none" id="make-me-a-hanzi-animation-22" stroke-dasharray="235 470" stroke-linecap="round"></path>

      <clipPath id="make-me-a-hanzi-clip-23">
      <path d="M 728.5 395.0 Q 876.5 443.0 878.5 444.0 Q 885.5 451.0 881.5 460.0 Q 874.5 470.0 846.5 474.0 Q 818.5 478.0 792.5 464.0 Q 762.5 452.0 731.5 440.0 L 691.5 426.0 Q 645.5 414.0 595.5 405.0 Q 561.5 396.0 587.5 383.0 Q 627.5 364.0 676.5 381.0 Q 680.5 382.0 687.5 384.0 L 728.5 395.0 Z" fill="lightgray"></path>
      </clipPath>
      <path clip-path="url(#make-me-a-hanzi-clip-23)" d="M 588.5 395.0 L 648.5 395.0 L 736.5 417.0 L 828.5 452.0 L 874.5 451.0 " fill="none" id="make-me-a-hanzi-animation-23" stroke-dasharray="423 846" stroke-linecap="round"></path>

      <clipPath id="make-me-a-hanzi-clip-24">
      <path d="M 719.5 299.0 Q 725.5 342.0 728.5 395.0 L 731.5 440.0 Q 744.5 648.0 752.5 661.0 Q 764.5 703.0 759.5 709.0 L 758.5 710.0 Q 739.5 726.0 703.5 737.0 Q 681.5 743.0 673.5 737.0 Q 666.5 730.0 672.5 720.0 Q 691.5 687.0 695.5 645.0 Q 699.5 533.0 691.5 426.0 L 687.5 384.0 Q 687.5 294.0 649.5 188.0 Q 648.5 187.0 647.5 183.0 Q 628.5 134.0 589.5 84.0 Q 586.5 83.0 584.5 79.0 C 576.5 69.0 576.5 69.0 584.5 70.0 Q 585.5 69.0 593.5 70.0 Q 600.5 67.0 620.5 81.0 Q 686.5 121.0 713.5 254.0 L 719.5 299.0 Z" fill="lightgray"></path>
      </clipPath>
      <path clip-path="url(#make-me-a-hanzi-clip-24)" d="M 681.5 728.0 L 723.5 691.0 L 715.5 455.0 L 697.5 279.0 L 681.5 212.0 L 658.5 154.0 L 632.5 112.0 L 589.5 75.0 " fill="none" id="make-me-a-hanzi-animation-24" stroke-dasharray="834 1668" stroke-linecap="round"></path>

      <clipPath id="make-me-a-hanzi-clip-25">
      <path d="M 713.5 254.0 Q 827.5 11.0 871.5 7.0 Q 923.5 8.0 969.5 10.0 Q 988.5 11.0 989.5 15.0 Q 990.5 21.0 970.5 35.0 Q 853.5 113.0 817.5 160.0 Q 775.5 206.0 719.5 299.0 C 703.5 325.0 700.5 281.0 713.5 254.0 Z" fill="lightgray"></path>
      </clipPath>
      <path clip-path="url(#make-me-a-hanzi-clip-25)" d="M 724.5 291.0 L 722.5 276.0 L 730.5 247.0 L 806.5 129.0 L 856.5 70.0 L 879.5 48.0 L 984.5 17.0 " fill="none" id="make-me-a-hanzi-animation-25" stroke-dasharray="532 1064" stroke-linecap="round"></path>

      <clipPath id="make-me-a-hanzi-clip-26">
      <path d="M 811.5 592.0 Q 836.5 573.0 863.5 550.0 Q 876.5 540.0 889.5 542.0 Q 899.5 543.0 902.5 554.0 Q 905.5 567.0 896.5 593.0 Q 884.5 621.0 804.5 633.0 Q 791.5 636.0 785.5 633.0 Q 781.5 629.0 783.5 618.0 Q 787.5 608.0 811.5 592.0 Z" fill="lightgray"></path>
      </clipPath>
      <path clip-path="url(#make-me-a-hanzi-clip-26)" d="M 791.5 625.0 L 856.5 592.0 L 888.5 556.0 " fill="none" id="make-me-a-hanzi-animation-26" stroke-dasharray="249 498" stroke-linecap="round"></path>

</g>
</svg>
